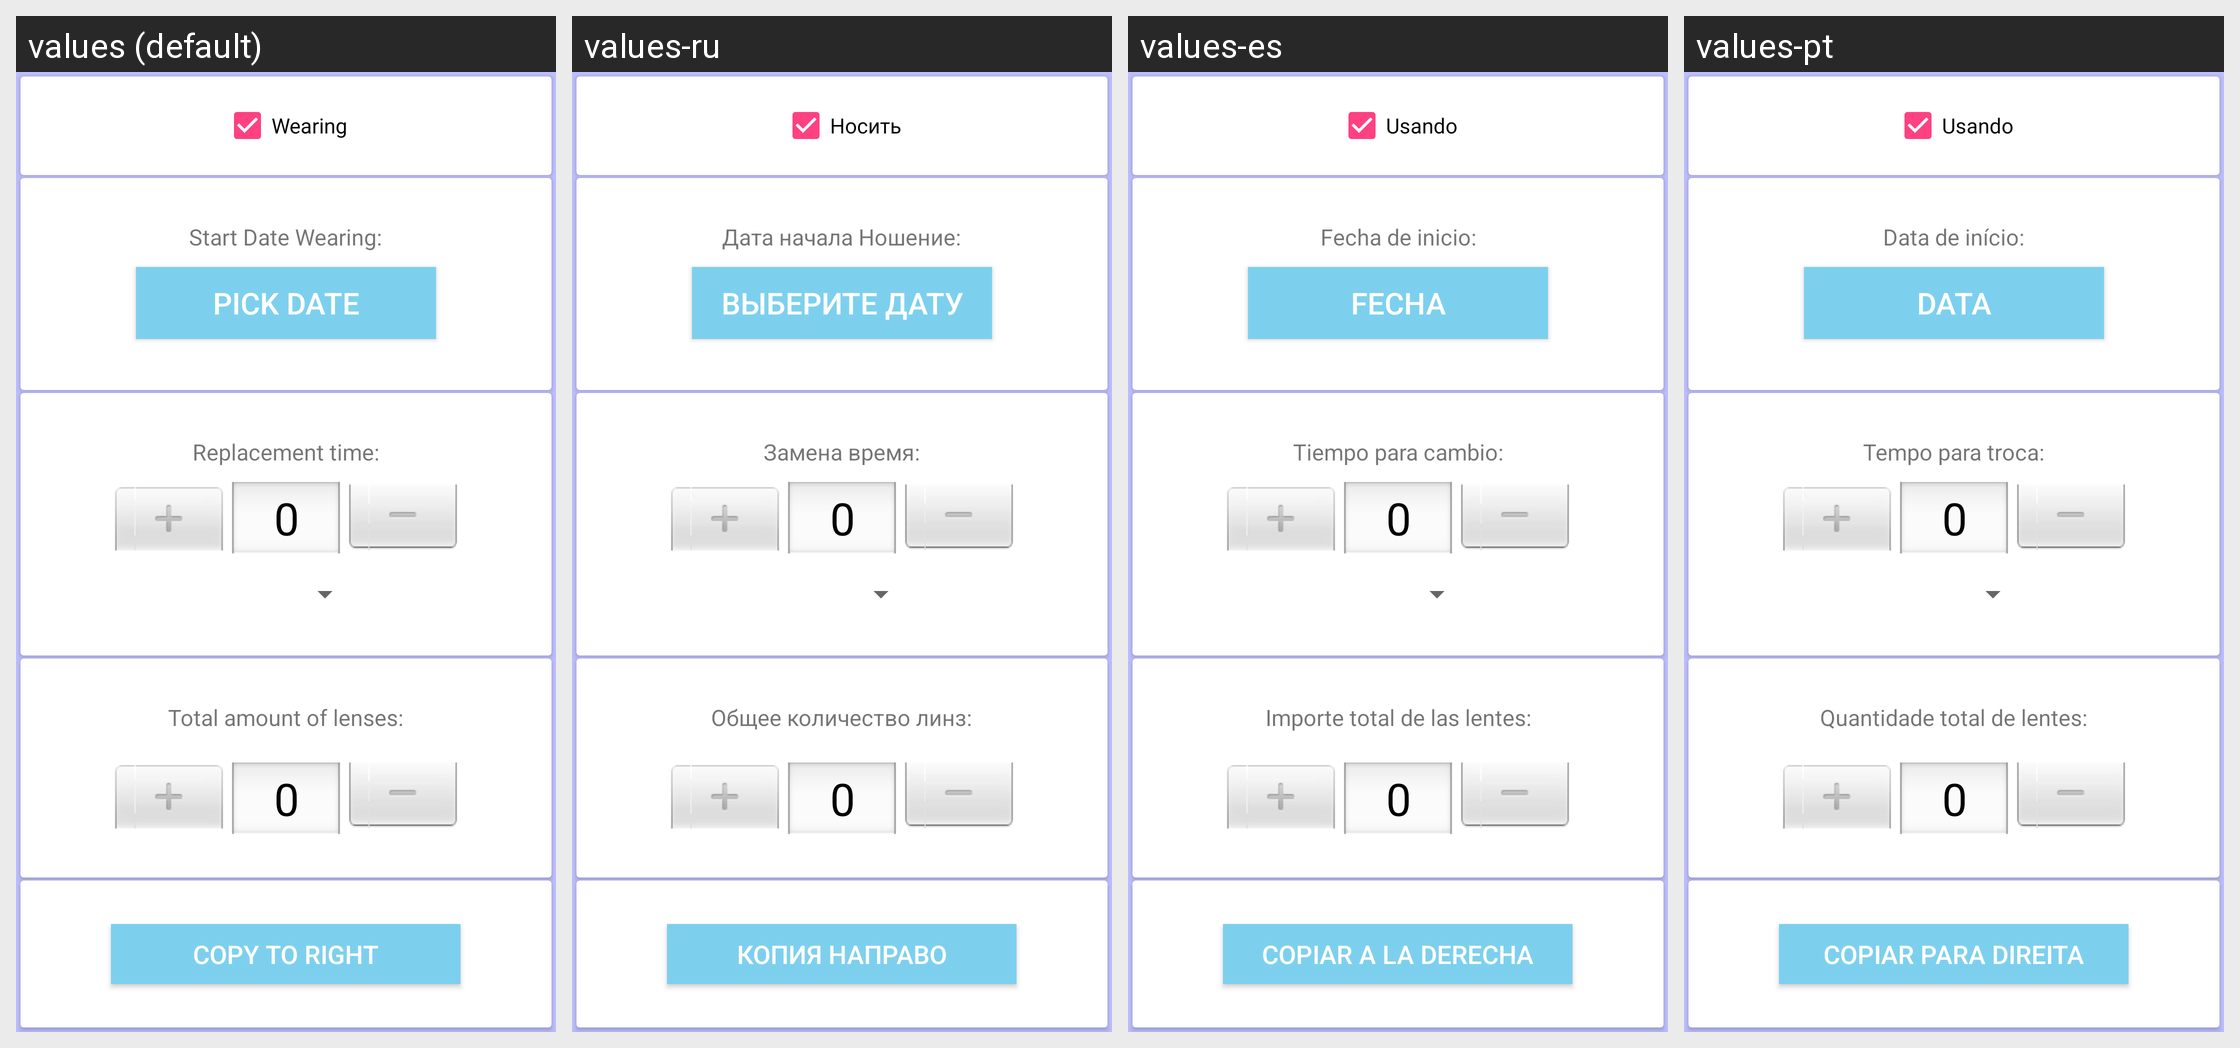

Translations of the strings shown on this Android screen, per locale in the grid:
Android screen res/layout/fragment_left_time.xml rendered under 4 locales, left to right: values (default), values-ru, values-es, values-pt. Device: Nexus 5 (rendered at 1080×1920; each locale shown at half size, 540×960, under a caption strip naming it); theme AppTheme.
Strings drawn on this screen, with the default value and each locale's value (text and hints the layout hard-codes, and strings that could not be matched under every locale, appear in the picture but are not listed):

str_in_use
  values: Wearing
  values-ru: Носить
  values-es: Usando
  values-pt: Usando

dateLeftEye
  values: Start Date Wearing:
  values-ru: Дата начала Ношение:
  values-es: Fecha de inicio:
  values-pt: Data de início:

btnDatePicker
  values: Pick date
  values-ru: Выберите дату
  values-es: Fecha
  values-pt: Data

lblMonths
  values: Replacement time:
  values-ru: Замена время:
  values-es: Tiempo para cambio:
  values-pt: Tempo para troca:

lblQtd
  values: Total amount of lenses:
  values-ru: Общее количество линз:
  values-es: Importe total de las lentes:
  values-pt: Quantidade total de lentes:

btn_copy
  values: Copy to right
  values-ru: копия направо
  values-es: Copiar a la derecha
  values-pt: Copiar para direita
